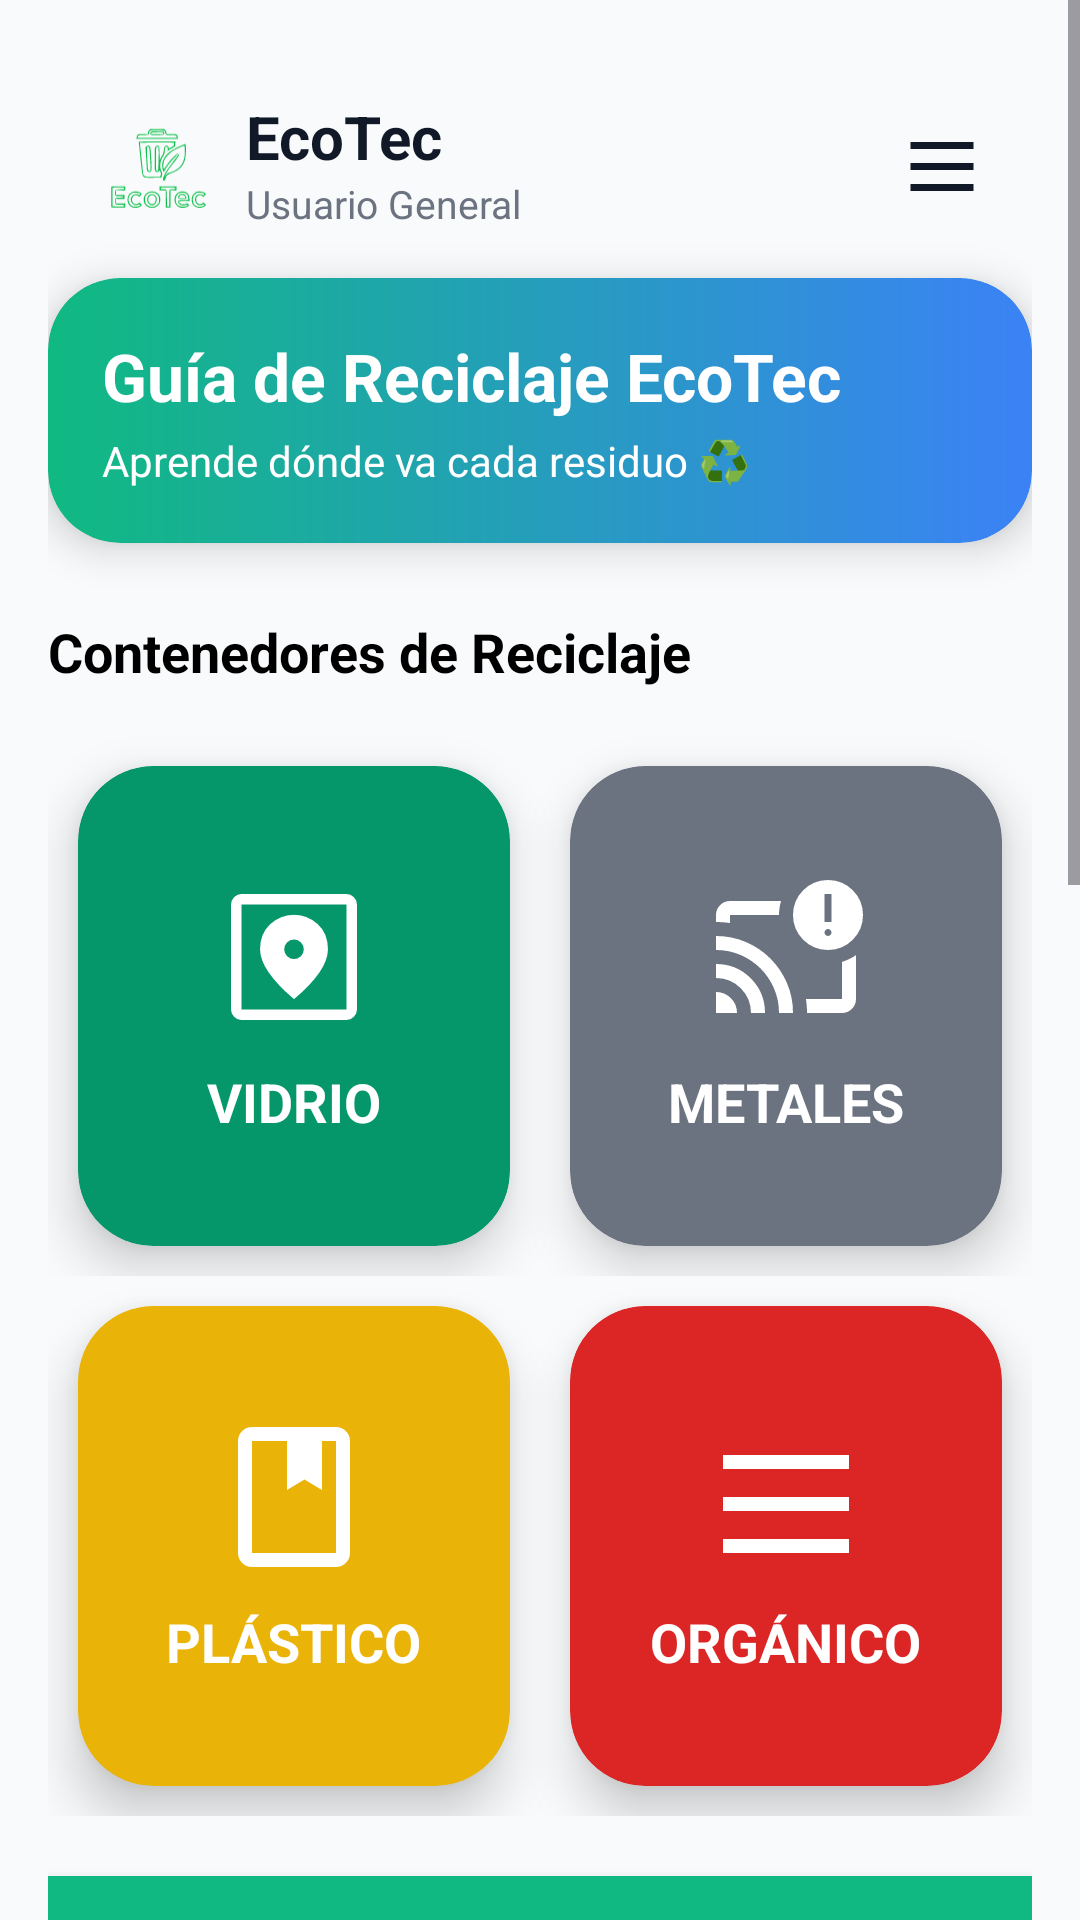

Reconstruct the res/layout file that produces this screen, plus the resources it refers to.
<!-- AndroidManifest.xml: application theme Theme.EcoTec -->
<!-- res/layout/activity_guide.xml -->
<?xml version="1.0" encoding="utf-8"?>
<ScrollView xmlns:android="http://schemas.android.com/apk/res/android"
    xmlns:app="http://schemas.android.com/apk/res-auto"
    xmlns:tools="http://schemas.android.com/tools"
    android:layout_width="match_parent"
    android:layout_height="match_parent"
    android:background="#F9FAFB"
    tools:context=".GuideActivity">

    <LinearLayout
        android:layout_width="match_parent"
        android:layout_height="wrap_content"
        android:orientation="vertical"
        android:padding="16dp">

        
        <LinearLayout
            android:layout_width="match_parent"
            android:layout_height="wrap_content"
            android:orientation="horizontal"
            android:gravity="center_vertical"
            android:padding="16dp"
            android:background="#F9FAFB">

            
            <ImageView
                android:layout_width="40dp"
                android:layout_height="40dp"
                android:src="@drawable/eco_logo"
                android:contentDescription="Logo EcoTec" />

            
            <LinearLayout
                android:layout_width="0dp"
                android:layout_height="wrap_content"
                android:layout_weight="1"
                android:orientation="vertical"
                android:layout_marginStart="10dp">

                <TextView
                    android:layout_width="wrap_content"
                    android:layout_height="wrap_content"
                    android:text="EcoTec"
                    android:textStyle="bold"
                    android:textSize="20sp"
                    android:textColor="#111827" />

                <TextView
                    android:layout_width="wrap_content"
                    android:layout_height="wrap_content"
                    android:text="Usuario General"
                    android:textColor="#6B7280"
                    android:textSize="13sp" />
            </LinearLayout>

            
            <ImageView
                android:id="@+id/menuIcon"
                android:layout_width="28dp"
                android:layout_height="28dp"
                android:src="@drawable/ic_menu"
                android:contentDescription="Menú"
                app:tint="#111827" />
        </LinearLayout>

        
        <LinearLayout
            android:layout_width="match_parent"
            android:layout_height="wrap_content"
            android:background="@drawable/bg_gradient_green_blue"
            android:orientation="vertical"
            android:padding="18dp"
            android:elevation="8dp"
            android:layout_marginBottom="24dp"
            android:backgroundTint="@null"
            android:clipToOutline="true">

            <TextView
                android:layout_width="wrap_content"
                android:layout_height="wrap_content"
                android:text="Guía de Reciclaje EcoTec"
                android:textColor="@android:color/white"
                android:textStyle="bold"
                android:textSize="22sp"
                android:layout_marginBottom="4dp" />

            <TextView
                android:layout_width="wrap_content"
                android:layout_height="wrap_content"
                android:text="Aprende dónde va cada residuo ♻️"
                android:textColor="@android:color/white"
                android:textSize="14sp" />
        </LinearLayout>

        
        <TextView
            android:layout_width="wrap_content"
            android:layout_height="wrap_content"
            android:text="Contenedores de Reciclaje"
            android:textStyle="bold"
            android:textSize="18sp"
            android:textColor="@color/black"
            android:layout_marginBottom="16dp" />

        
        <LinearLayout
            android:layout_width="match_parent"
            android:layout_height="wrap_content"
            android:orientation="vertical"
            android:gravity="center">

            <LinearLayout
                android:layout_width="match_parent"
                android:layout_height="wrap_content"
                android:orientation="horizontal"
                android:gravity="center">

                
                <androidx.cardview.widget.CardView
                    android:id="@+id/cardGlass"
                    android:layout_width="0dp"
                    android:layout_height="160dp"
                    android:layout_margin="10dp"
                    android:layout_weight="1"
                    app:cardBackgroundColor="#059669"
                    app:cardCornerRadius="25dp"
                    app:cardElevation="10dp">

                    <LinearLayout
                        android:layout_width="match_parent"
                        android:layout_height="match_parent"
                        android:orientation="vertical"
                        android:gravity="center">

                        <ImageView
                            android:layout_width="56dp"
                            android:layout_height="56dp"
                            android:src="@drawable/ic_map"
                            app:tint="@android:color/white" />

                        <TextView
                            android:layout_width="wrap_content"
                            android:layout_height="wrap_content"
                            android:text="VIDRIO"
                            android:textColor="@android:color/white"
                            android:textStyle="bold"
                            android:textSize="18sp"
                            android:layout_marginTop="8dp" />
                    </LinearLayout>
                </androidx.cardview.widget.CardView>

                
                <androidx.cardview.widget.CardView
                    android:id="@+id/cardMetal"
                    android:layout_width="0dp"
                    android:layout_height="160dp"
                    android:layout_margin="10dp"
                    android:layout_weight="1"
                    app:cardBackgroundColor="#6b7280"
                    app:cardCornerRadius="25dp"
                    app:cardElevation="10dp">

                    <LinearLayout
                        android:layout_width="match_parent"
                        android:layout_height="match_parent"
                        android:orientation="vertical"
                        android:gravity="center">

                        <ImageView
                            android:layout_width="56dp"
                            android:layout_height="56dp"
                            android:src="@drawable/ic_alert"
                            app:tint="@android:color/white" />

                        <TextView
                            android:layout_width="wrap_content"
                            android:layout_height="wrap_content"
                            android:text="METALES"
                            android:textColor="@android:color/white"
                            android:textStyle="bold"
                            android:textSize="18sp"
                            android:layout_marginTop="8dp" />
                    </LinearLayout>
                </androidx.cardview.widget.CardView>
            </LinearLayout>

            <LinearLayout
                android:layout_width="match_parent"
                android:layout_height="wrap_content"
                android:orientation="horizontal"
                android:gravity="center">

                
                <androidx.cardview.widget.CardView
                    android:id="@+id/cardPlastic"
                    android:layout_width="0dp"
                    android:layout_height="160dp"
                    android:layout_margin="10dp"
                    android:layout_weight="1"
                    app:cardBackgroundColor="#eab308"
                    app:cardCornerRadius="25dp"
                    app:cardElevation="10dp">

                    <LinearLayout
                        android:layout_width="match_parent"
                        android:layout_height="match_parent"
                        android:orientation="vertical"
                        android:gravity="center">

                        <ImageView
                            android:layout_width="56dp"
                            android:layout_height="56dp"
                            android:src="@drawable/ic_book"
                            app:tint="@android:color/white" />

                        <TextView
                            android:layout_width="wrap_content"
                            android:layout_height="wrap_content"
                            android:text="PLÁSTICO"
                            android:textColor="@android:color/white"
                            android:textStyle="bold"
                            android:textSize="18sp"
                            android:layout_marginTop="8dp" />
                    </LinearLayout>
                </androidx.cardview.widget.CardView>

                
                <androidx.cardview.widget.CardView
                    android:id="@+id/cardOrganic"
                    android:layout_width="0dp"
                    android:layout_height="160dp"
                    android:layout_margin="10dp"
                    android:layout_weight="1"
                    app:cardBackgroundColor="#dc2626"
                    app:cardCornerRadius="25dp"
                    app:cardElevation="10dp">

                    <LinearLayout
                        android:layout_width="match_parent"
                        android:layout_height="match_parent"
                        android:orientation="vertical"
                        android:gravity="center">

                        <ImageView
                            android:layout_width="56dp"
                            android:layout_height="56dp"
                            android:src="@drawable/ic_menu"
                            app:tint="@android:color/white" />

                        <TextView
                            android:layout_width="wrap_content"
                            android:layout_height="wrap_content"
                            android:text="ORGÁNICO"
                            android:textColor="@android:color/white"
                            android:textStyle="bold"
                            android:textSize="18sp"
                            android:layout_marginTop="8dp" />
                    </LinearLayout>
                </androidx.cardview.widget.CardView>
            </LinearLayout>
        </LinearLayout>

        
        <include layout="@layout/section_recycling_tips" />

        
        <include layout="@layout/section_electronic_waste" />

    </LinearLayout>
</ScrollView>
<!-- res/layout/section_recycling_tips.xml (included above) -->
<?xml version="1.0" encoding="utf-8"?>
<LinearLayout xmlns:android="http://schemas.android.com/apk/res/android"
    android:layout_width="match_parent"
    android:layout_height="wrap_content"
    android:background="#10B981"
    android:orientation="vertical"
    android:padding="20dp"
    android:layout_marginTop="20dp"
    android:layout_marginBottom="20dp"
    android:elevation="6dp">

    
    <TextView
        android:layout_width="wrap_content"
        android:layout_height="wrap_content"
        android:text="♻️ Consejos para un Mejor Reciclaje"
        android:textColor="@android:color/white"
        android:textStyle="bold"
        android:textSize="18sp"
        android:layout_marginBottom="12dp" />

    
    <TextView
        android:layout_width="wrap_content"
        android:layout_height="wrap_content"
        android:text="💡 Limpia los envases"
        android:textStyle="bold"
        android:textColor="@android:color/white"
        android:textSize="16sp" />

    <TextView
        android:layout_width="wrap_content"
        android:layout_height="wrap_content"
        android:text="Enjuaga botellas y contenedores antes de desecharlos"
        android:textColor="@android:color/white"
        android:textSize="14sp"
        android:layout_marginBottom="10dp" />

    
    <TextView
        android:layout_width="wrap_content"
        android:layout_height="wrap_content"
        android:text="📦 Aplana el cartón"
        android:textStyle="bold"
        android:textColor="@android:color/white"
        android:textSize="16sp" />

    <TextView
        android:layout_width="wrap_content"
        android:layout_height="wrap_content"
        android:text="Reduce el volumen de cajas para optimizar espacio"
        android:textColor="@android:color/white"
        android:textSize="14sp"
        android:layout_marginBottom="10dp" />

    
    <TextView
        android:layout_width="wrap_content"
        android:layout_height="wrap_content"
        android:text="🔍 Verifica el símbolo"
        android:textStyle="bold"
        android:textColor="@android:color/white"
        android:textSize="16sp" />

    <TextView
        android:layout_width="wrap_content"
        android:layout_height="wrap_content"
        android:text="Busca el número de reciclaje en plásticos"
        android:textColor="@android:color/white"
        android:textSize="14sp"
        android:layout_marginBottom="10dp" />

    
    <TextView
        android:layout_width="wrap_content"
        android:layout_height="wrap_content"
        android:text="🤝 Educa a otros"
        android:textStyle="bold"
        android:textColor="@android:color/white"
        android:textSize="16sp" />

    <TextView
        android:layout_width="wrap_content"
        android:layout_height="wrap_content"
        android:text="Comparte estos consejos con tu comunidad"
        android:textColor="@android:color/white"
        android:textSize="14sp" />
</LinearLayout>
<!-- res/layout/section_electronic_waste.xml (included above) -->
<?xml version="1.0" encoding="utf-8"?>
<LinearLayout xmlns:android="http://schemas.android.com/apk/res/android"
    android:layout_width="match_parent"
    android:layout_height="wrap_content"
    android:background="#8B5CF6"
    android:orientation="vertical"
    android:padding="20dp"
    android:layout_marginTop="20dp"
    android:layout_marginBottom="20dp"
    android:elevation="6dp">

    
    <TextView
        android:layout_width="wrap_content"
        android:layout_height="wrap_content"
        android:text="⚡ DESECHOS ELECTRÓNICOS"
        android:textColor="@android:color/white"
        android:textStyle="bold"
        android:textSize="18sp"
        android:layout_marginBottom="10dp" />

    <TextView
        android:layout_width="wrap_content"
        android:layout_height="wrap_content"
        android:text="🏢 ENTREGAR EN RECEPCIÓN"
        android:textColor="@android:color/white"
        android:textStyle="bold"
        android:textSize="15sp" />

    <TextView
        android:layout_width="wrap_content"
        android:layout_height="wrap_content"
        android:text="No depositar en contenedores"
        android:textColor="@android:color/white"
        android:textSize="14sp"
        android:layout_marginBottom="12dp" />

    
    <LinearLayout
        android:layout_width="match_parent"
        android:layout_height="wrap_content"
        android:orientation="vertical"
        android:dividerPadding="4dp">

        <TextView
            android:layout_width="wrap_content"
            android:layout_height="wrap_content"
            android:text="🔌 Cables"
            android:textColor="@android:color/white"
            android:textSize="15sp"
            android:textStyle="bold" />

        <TextView
            android:layout_width="wrap_content"
            android:layout_height="wrap_content"
            android:text="⚙️ Resistencias"
            android:textColor="@android:color/white"
            android:textSize="15sp"
            android:textStyle="bold" />

        <TextView
            android:layout_width="wrap_content"
            android:layout_height="wrap_content"
            android:text="💾 Circuitos"
            android:textColor="@android:color/white"
            android:textSize="15sp"
            android:textStyle="bold" />

        <TextView
            android:layout_width="wrap_content"
            android:layout_height="wrap_content"
            android:text="🔩 Componentes electrónicos"
            android:textColor="@android:color/white"
            android:textSize="15sp"
            android:textStyle="bold" />

        <TextView
            android:layout_width="wrap_content"
            android:layout_height="wrap_content"
            android:text="🖥️ Placas"
            android:textColor="@android:color/white"
            android:textSize="15sp"
            android:textStyle="bold" />

        <TextView
            android:layout_width="wrap_content"
            android:layout_height="wrap_content"
            android:text="🔋 Baterías"
            android:textColor="@android:color/white"
            android:textSize="15sp"
            android:textStyle="bold" />
    </LinearLayout>

    
    <LinearLayout
        android:layout_width="match_parent"
        android:layout_height="wrap_content"
        android:orientation="vertical"
        android:background="#7C3AED"
        android:padding="12dp"
        android:layout_marginTop="16dp"
        android:elevation="4dp">

        <TextView
            android:layout_width="wrap_content"
            android:layout_height="wrap_content"
            android:text="⚠️ IMPORTANTE"
            android:textColor="@android:color/white"
            android:textStyle="bold"
            android:textSize="16sp" />

        <TextView
            android:layout_width="match_parent"
            android:layout_height="wrap_content"
            android:text="Los desechos electrónicos requieren manejo especial. Entrégalos en recepción para su correcta gestión y reciclaje."
            android:textColor="@android:color/white"
            android:textSize="14sp"
            android:layout_marginTop="4dp" />
    </LinearLayout>

</LinearLayout>
<!-- resources referenced by this layout -->
<resources>
  <color name="black">#FF000000</color>
  <!-- drawable bg_gradient_green_blue (drawable) -->
  <shape xmlns:android="http://schemas.android.com/apk/res/android"
      android:shape="rectangle">
  
      <corners android:radius="24dp" />
  
      <gradient
          android:type="linear"
          android:angle="0"
          android:startColor="#10B981"
          android:endColor="#3B82F6" />
  </shape>
  <!-- drawable ic_book (drawable) -->
  <vector xmlns:android="http://schemas.android.com/apk/res/android" android:height="24dp" android:tint="#925AB3" android:viewportHeight="960" android:viewportWidth="960" android:width="24dp">
        
      <path android:fillColor="@android:color/white" android:pathData="M240,880Q207,880 183.5,856.5Q160,833 160,800L160,160Q160,127 183.5,103.5Q207,80 240,80L720,80Q753,80 776.5,103.5Q800,127 800,160L800,800Q800,833 776.5,856.5Q753,880 720,880L240,880ZM240,800L720,800Q720,800 720,800Q720,800 720,800L720,160Q720,160 720,160Q720,160 720,160L640,160L640,440L540,380L440,440L440,160L240,160Q240,160 240,160Q240,160 240,160L240,800Q240,800 240,800Q240,800 240,800ZM240,800Q240,800 240,800Q240,800 240,800L240,160Q240,160 240,160Q240,160 240,160L240,160Q240,160 240,160Q240,160 240,160L240,800Q240,800 240,800Q240,800 240,800ZM440,440L540,380L640,440L640,440L540,380L440,440Z"/>
      
  </vector>
  <!-- drawable ic_map (drawable) -->
  <vector xmlns:android="http://schemas.android.com/apk/res/android"
      android:width="48dp"
      android:height="48dp"
      android:viewportWidth="960"
      android:viewportHeight="960">
    <path
        android:pathData="M180,840q-24,0 -42,-18t-18,-42v-600q0,-24 18,-42t42,-18h600q24,0 42,18t18,42v600q0,24 -18,42t-42,18L180,840ZM180,780h600v-600L180,180v600ZM480,721q98.01,-82.58 146.01,-153.58Q674,496.42 674,436q0,-91 -58.6,-144 -58.61,-53 -135.4,-53t-135.4,53Q286,345 286,436q0,60 48.5,131T480,721ZM480,492q-23,0 -39.5,-16.5T424,436q0,-23 16.5,-39.5T480,380q23,0 39.5,16.5T536,436q0,23 -16.5,39.5T480,492ZM180,780v-600,600Z"
        android:fillColor="#0000F5"/>
  </vector>
  <!-- drawable ic_menu (drawable) -->
  <vector xmlns:android="http://schemas.android.com/apk/res/android"
      android:width="24dp"
      android:height="24dp"
      android:viewportWidth="24"
      android:viewportHeight="24"
      android:tint="#000000">
  
      <path
          android:fillColor="@android:color/white"
          android:pathData="M3,6h18v2H3V6zM3,12h18v2H3v-2zM3,18h18v2H3v-2z"/>
  </vector>
  <style name="Theme.EcoTec" parent="Base.Theme.EcoTec" />
  <style name="Base.Theme.EcoTec" parent="Theme.Material3.DayNight.NoActionBar">
          
          
      </style>
</resources>
